Dataset: cardiac (GitHub, praveenhongal08/datasetscardiac). Classes: angiography abnormal, angiography normal, CT scan abnormal, CT scan normal, ECG abnormal, ECG normal, MRI abnormal, MRI normal.

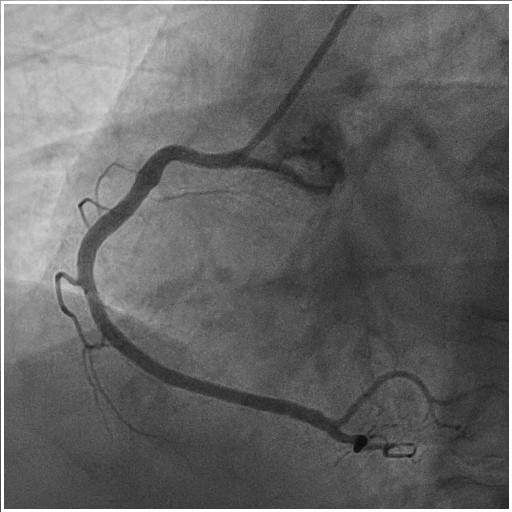
Label: angiography normal

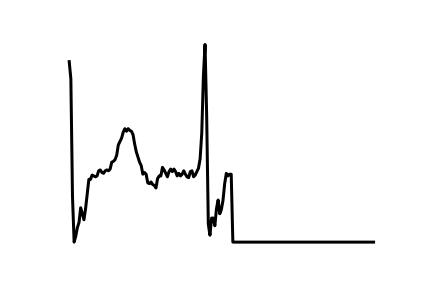
Label: ECG normal

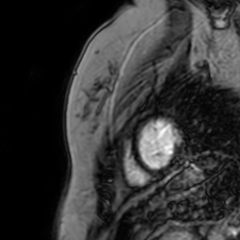
Label: MRI abnormal

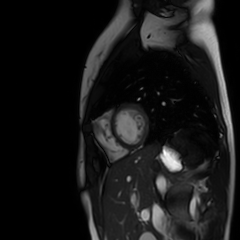
Label: MRI normal

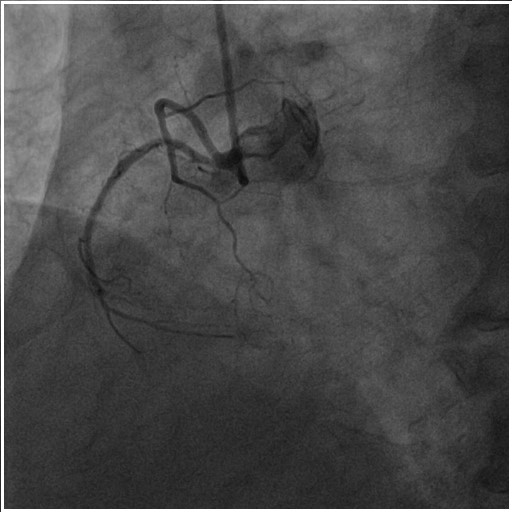
Label: angiography abnormal

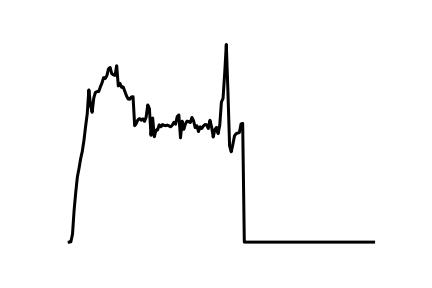
Label: ECG abnormal
